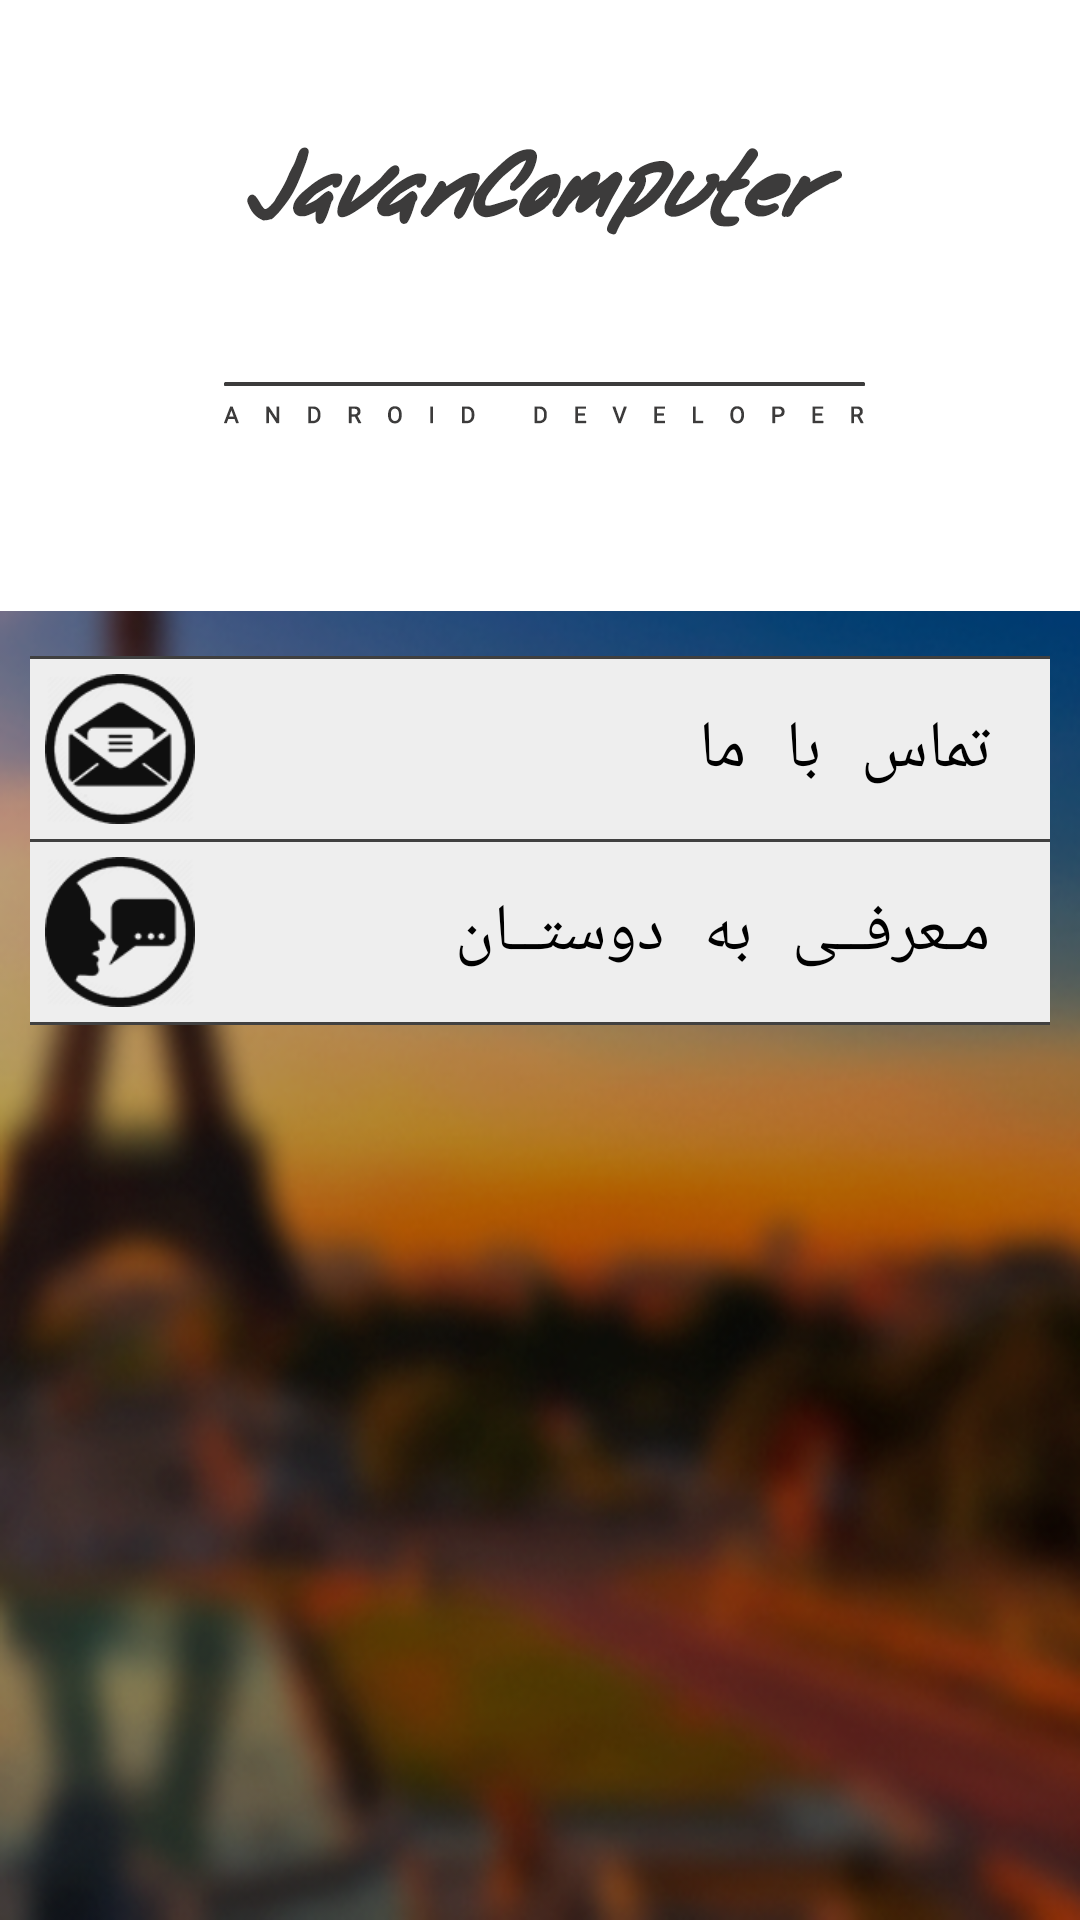

Produce the Android XML layout that renders to this screen, including the resource entries it uses.
<!-- AndroidManifest.xml: application theme AppTheme.NoActionBar -->
<!-- res/layout/about_us.xml -->
<?xml version="1.0" encoding="utf-8"?>
<LinearLayout xmlns:android="http://schemas.android.com/apk/res/android"
    xmlns:toggle="http://schemas.android.com/apk/res-auto"
    xmlns:tools="http://schemas.android.com/tools"
    android:id="@+id/linerpaper1"
    android:layout_width="fill_parent"
    android:layout_height="fill_parent"
    android:background="@drawable/bg_main"
    android:orientation="vertical" >


    <ImageView
        android:id="@+id/imageView1"
        android:layout_width="match_parent"
        android:layout_height="0dp"
        android:layout_weight="0.30"
        android:padding="10dp"
        android:src="@drawable/splash"
        android:background="#fff" />

    <TextView
        android:id="@+id/ver"
        android:layout_width="match_parent"
        android:layout_height="wrap_content"
        android:gravity="center"
        android:layout_marginBottom="5dp"
        android:textStyle="bold"
        android:textColor="#000"
        tools:text="نسخه برنامه"
        android:background="#fff" />

    <ScrollView
        android:id="@+id/scrollView1"
        android:layout_width="fill_parent"
        android:layout_height="0dp"
        android:layout_weight="0.7" >

        <LinearLayout
            android:layout_width="fill_parent"
            android:layout_height="fill_parent"
            android:orientation="vertical"
            android:layout_margin="10dp">

            <View
                android:layout_width="fill_parent"
                android:layout_height="1dp"
                android:layout_weight="1"
                android:background="#404040" />

            <LinearLayout
                android:id="@+id/feedbackLine"
                android:layout_width="fill_parent"
                android:layout_height="60dp"
                android:background="#eee"
                android:orientation="horizontal"
                android:tag="#cccccc" >

                <LinearLayout
                    android:layout_width="fill_parent"
                    android:layout_height="fill_parent"
                    android:layout_weight="1"
                    android:gravity="right|center_vertical"
                    android:orientation="horizontal" >

                    <ImageView
                        android:id="@+id/imageView20"
                        android:layout_width="0dp"
                        android:layout_height="50dp"
                        android:layout_weight="0.15"
                        android:layout_marginLeft="5dp"
                        android:src="@drawable/mail" />

                    <TextView
                        android:id="@+id/feedback_tex"
                        android:layout_width="0dp"
                        android:layout_height="wrap_content"
                        android:layout_weight="0.85"
                        android:paddingRight="20dp"
                        android:gravity="right"
                        android:text="تماس با ما"
                        android:textColor="#000"
                        android:textSize="22sp" />
                </LinearLayout>
            </LinearLayout>

            <View
                android:layout_width="fill_parent"
                android:layout_height="1dp"
                android:layout_weight="1"
                android:background="#404040" />

            <LinearLayout
                android:id="@+id/moarefiLine"
                android:layout_width="fill_parent"
                android:layout_height="60dp"
                android:background="#eee"
                android:orientation="horizontal"
                android:tag="#cccccc" >

                <LinearLayout
                    android:layout_width="fill_parent"
                    android:layout_height="fill_parent"
                    android:layout_weight="1"
                    android:gravity="right|center_vertical"
                    android:orientation="horizontal" >
                    
                                        
                    <ImageView
                        android:id="@+id/imageView12"
                        android:layout_width="0dp"
                        android:layout_height="50dp"
                        android:layout_weight="0.15"
                        android:layout_marginLeft="5dp"
                        android:src="@drawable/contact" />

                    <TextView
                        android:id="@+id/moarefi_tex"
                        android:layout_width="0dp"
                        android:layout_height="wrap_content"
                        android:layout_weight="0.85"
                        android:paddingRight="20dp"
                        android:gravity="right"
                        android:text="مـعرفــی به دوستــان"
                        android:textColor="#000"
                        android:textSize="22sp" />
                </LinearLayout>
            </LinearLayout>
            
            <View
                android:layout_width="fill_parent"
                android:layout_height="1dp"
                android:layout_weight="1"
                android:background="#404040" />
            

        </LinearLayout>
    </ScrollView>
</LinearLayout>
<!-- resources referenced by this layout -->
<resources>
  <!-- drawable bg_main: png bitmap (drawable, 155031 bytes) -->
  <!-- drawable contact: png bitmap (drawable, 5798 bytes) -->
  <!-- drawable mail: png bitmap (drawable, 7084 bytes) -->
  <!-- drawable splash: png bitmap (drawable, 22832 bytes) -->
  <style name="AppTheme.NoActionBar">
          <item name="windowActionBar">false</item>
          <item name="windowNoTitle">true</item>
      </style>
</resources>
